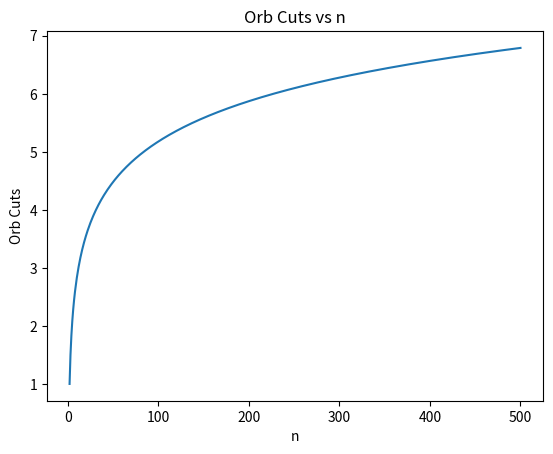

The script that saved this image:
'''
Question - Shattering Orbs

7 orbs are labeled 1−7 and are linked linearly in a vertical stack from the ceiling with orb 1 being a part of the ceiling and orb 7 being closest to the floor. 
Each orb is attached to adjacent orbs by a chain link. At each time step, one of the remaining links is going to be uniformly at random selected and cut. 
As a result, all the orbs below that link will fall and shatter. 
What is the expected number of cuts needed until orb 1 is the only remaining orb?
'''

import pandas as pd
import numpy as np
import matplotlib.pyplot as plt

def orb_checker(n, array_data, x):
    if n == 2:
        array_data.append(1)
        x.append(n)
        return array_data, x
    if n > 2:
        array_data, x = orb_checker(n-1, array_data, x)
        orb_cuts = 1 + (1 / (n - 1)) * (sum(array_data))
        array_data.append(orb_cuts)
        x.append(n)
        return array_data, x

array_data = []
x = []
orb_checker(500, array_data, x)

# Plotting the data
plt.plot(x, array_data)
plt.xlabel("n")
plt.ylabel("Orb Cuts")
plt.title("Orb Cuts vs n")
plt.show()